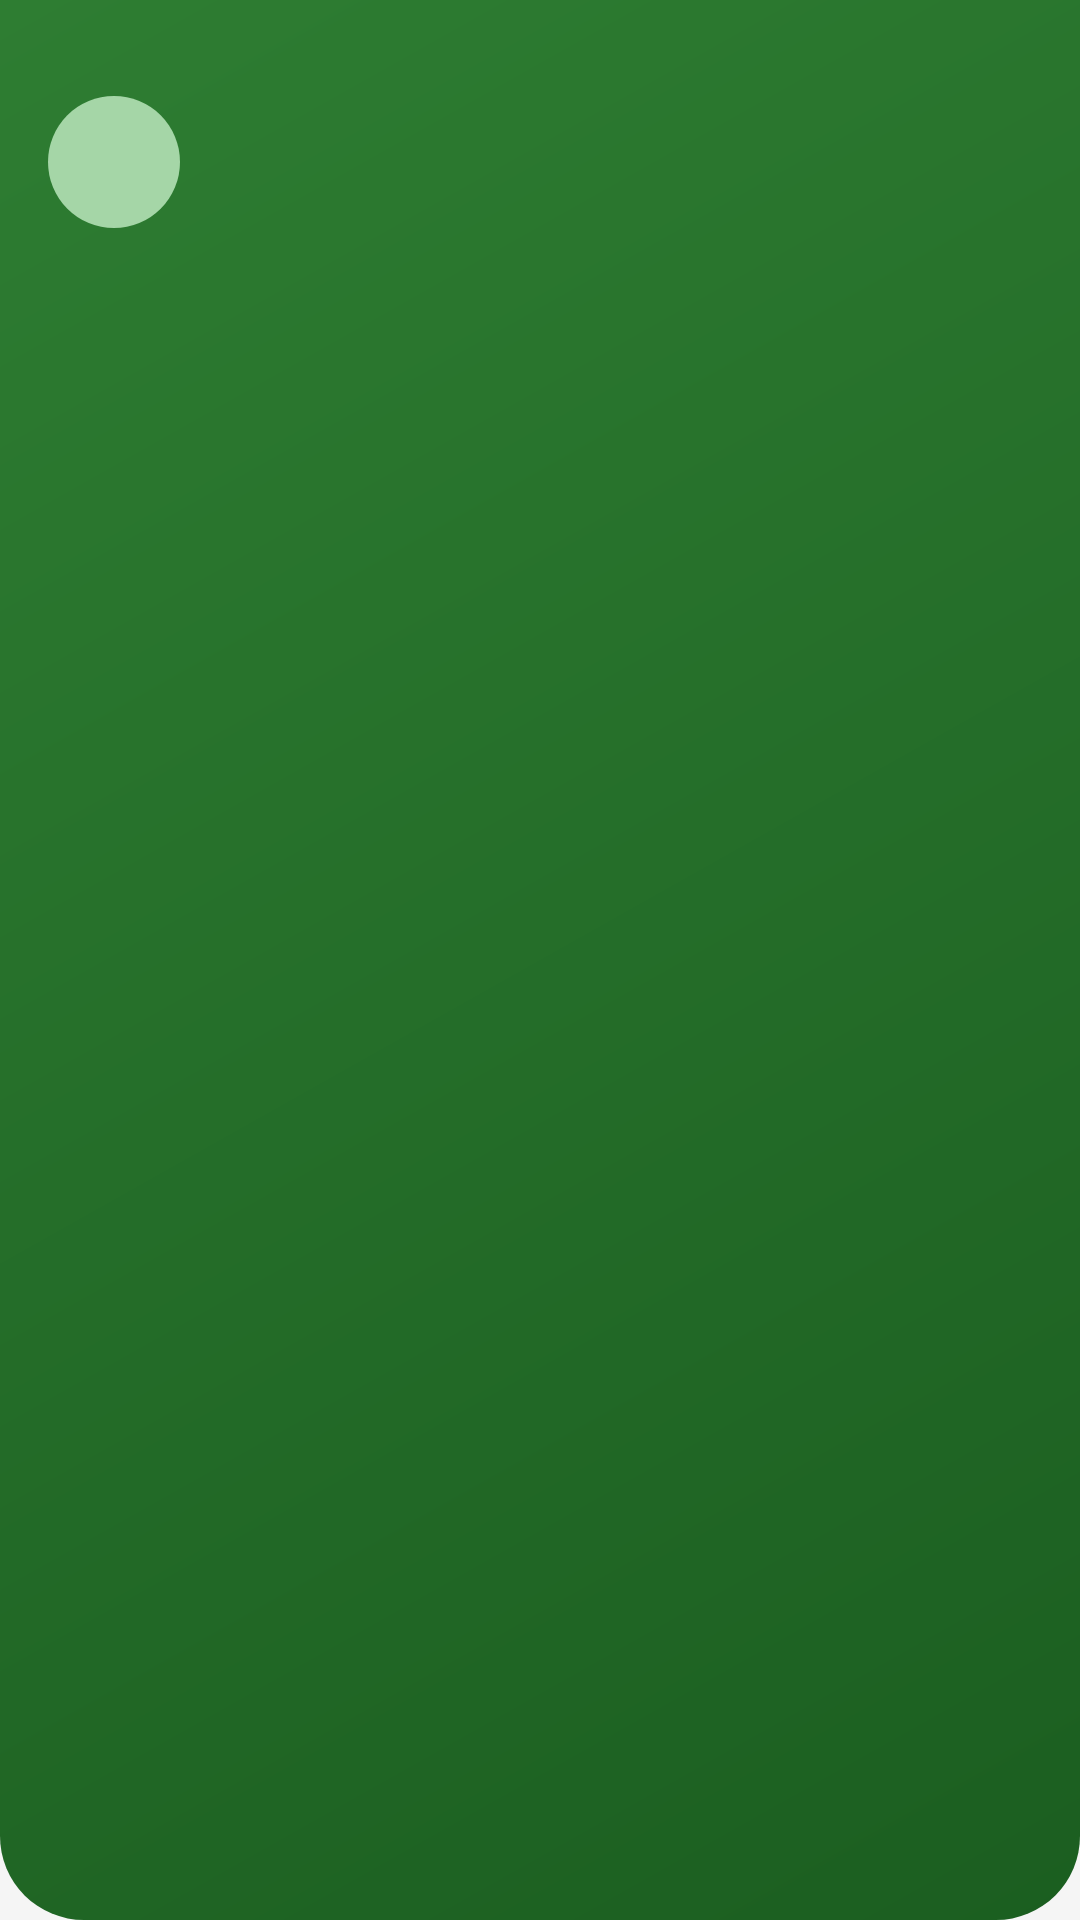

Produce the Android XML layout that renders to this screen, including the resource entries it uses.
<!-- AndroidManifest.xml: application theme Theme.EcoMarket -->
<!-- res/layout/nav_header.xml -->
<?xml version="1.0" encoding="utf-8"?>
<LinearLayout xmlns:android="http://schemas.android.com/apk/res/android"
    android:layout_width="match_parent"
    android:layout_height="wrap_content"
    android:background="@drawable/bg_header"
    android:orientation="vertical"
    android:paddingStart="@dimen/space_m"
    android:paddingTop="@dimen/space_xl"
    android:paddingEnd="@dimen/space_m"
    android:paddingBottom="@dimen/space_l">

    <TextView
        android:id="@+id/txtInitial"
        android:layout_width="@dimen/avatar_size"
        android:layout_height="@dimen/avatar_size"
        android:background="@drawable/bg_avatar"
        android:contentDescription="@string/cd_avatar"
        android:gravity="center"
        android:textAppearance="@style/Text.Subtitle"
        android:textColor="@color/eco_green_dark" />

    <TextView
        android:id="@+id/txtUserName"
        android:layout_width="match_parent"
        android:layout_height="wrap_content"
        android:layout_marginTop="@dimen/space_s"
        android:textAppearance="@style/Text.Subtitle"
        android:textColor="@color/eco_white" />

    <TextView
        android:id="@+id/txtUserRole"
        android:layout_width="match_parent"
        android:layout_height="wrap_content"
        android:textAppearance="@style/Text.Caption"
        android:textColor="@color/eco_green_light" />
</LinearLayout>
<!-- resources referenced by this layout -->
<resources>
  <color name="eco_green_dark">#1B5E20</color>
  <color name="eco_green_light">#A5D6A7</color>
  <color name="eco_white">#FFFFFF</color>
  <dimen name="avatar_size">44dp</dimen>
  <dimen name="space_l">24dp</dimen>
  <dimen name="space_m">16dp</dimen>
  <dimen name="space_s">8dp</dimen>
  <dimen name="space_xl">32dp</dimen>
  <!-- drawable bg_avatar (drawable) -->
  <?xml version="1.0" encoding="utf-8"?>
  <shape xmlns:android="http://schemas.android.com/apk/res/android" android:shape="oval">
      <solid android:color="@color/eco_green_light" />
  </shape>
  <!-- drawable bg_header (drawable) -->
  <?xml version="1.0" encoding="utf-8"?>
  <shape xmlns:android="http://schemas.android.com/apk/res/android" android:shape="rectangle">
      <gradient
          android:angle="315"
          android:endColor="@color/eco_green_dark"
          android:startColor="@color/eco_green" />
      <corners android:bottomLeftRadius="28dp" android:bottomRightRadius="28dp" />
  </shape>
  <string name="cd_avatar">Foto de perfil</string>
  <style name="Text.Caption" parent="TextAppearance.Material3.BodySmall">
          <item name="android:textSize">@dimen/text_caption</item>
          <item name="android:textColor">@color/eco_text_secondary</item>
      </style>
  <style name="Text.Subtitle" parent="TextAppearance.Material3.TitleMedium">
          <item name="android:textSize">@dimen/text_subtitle</item>
          <item name="android:fontFamily">sans-serif-medium</item>
          <item name="android:textColor">@color/eco_text_primary</item>
      </style>
  <style name="Theme.EcoMarket" parent="Theme.Material3.Light.NoActionBar">
          <item name="colorPrimary">@color/eco_green</item>
          <item name="colorOnPrimary">@color/eco_white</item>
          <item name="colorPrimaryContainer">@color/eco_green_light</item>
          <item name="colorOnPrimaryContainer">@color/eco_green_dark</item>
          <item name="colorSecondary">@color/eco_orange</item>
          <item name="colorOnSecondary">@color/eco_white</item>
          <item name="colorSecondaryContainer">@color/eco_green_surface</item>
          <item name="colorOnSecondaryContainer">@color/eco_green_dark</item>
          <item name="colorSurface">@color/eco_background</item>
          <item name="colorOnSurface">@color/eco_text_primary</item>
          <item name="colorOutline">@color/eco_gray_border</item>
          <item name="colorError">@color/eco_error</item>
          <item name="android:colorBackground">@color/eco_gray_light</item>
          <item name="android:statusBarColor">@color/eco_green_dark</item>
          <item name="android:windowLightStatusBar">false</item>
          <item name="android:textColorPrimary">@color/eco_text_primary</item>
          <item name="android:textColorSecondary">@color/eco_text_secondary</item>
      </style>
  <color name="eco_green">#2E7D32</color>
  <dimen name="text_caption">12sp</dimen>
  <color name="eco_text_secondary">#5F6B62</color>
  <dimen name="text_subtitle">16sp</dimen>
  <color name="eco_text_primary">#212121</color>
  <color name="eco_orange">#FF7043</color>
  <color name="eco_green_surface">#E8F5E9</color>
  <color name="eco_background">#FFFFFF</color>
  <color name="eco_gray_border">#D5DBD6</color>
  <color name="eco_error">#C62828</color>
  <color name="eco_gray_light">#F5F5F5</color>
</resources>
